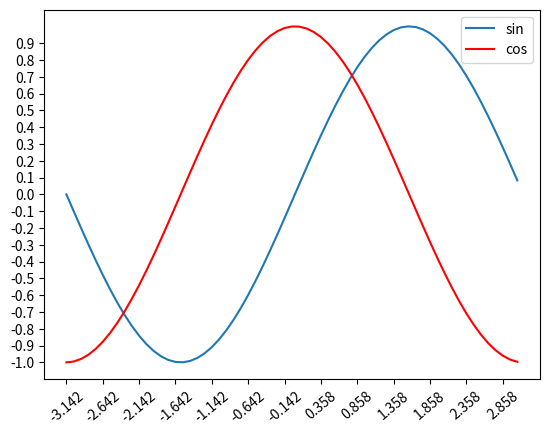

Generate this figure with matplotlib:
# 实现从-pi到pi区间的正弦函数区间的曲线图，要求用平滑的曲线进行连接，
# y轴的刻度以0.1为间隔，x轴以0.1为间隔。
import matplotlib.pyplot as plt
import numpy as np

x=np.arange(-np.pi, np.pi, 0.1)
y=np.sin(x)
z=np.cos(x)
plt.plot(x,y)
plt.plot(x,z,color="red")
plt.legend(["sin","cos"], loc="upper right")
xx=np.arange(-np.pi, np.pi, 0.5)
yy=np.arange(-1, 1, 0.1)
plt.xticks(xx,rotation=40)
plt.yticks(yy)
print(xx)
print(yy)
plt.show()